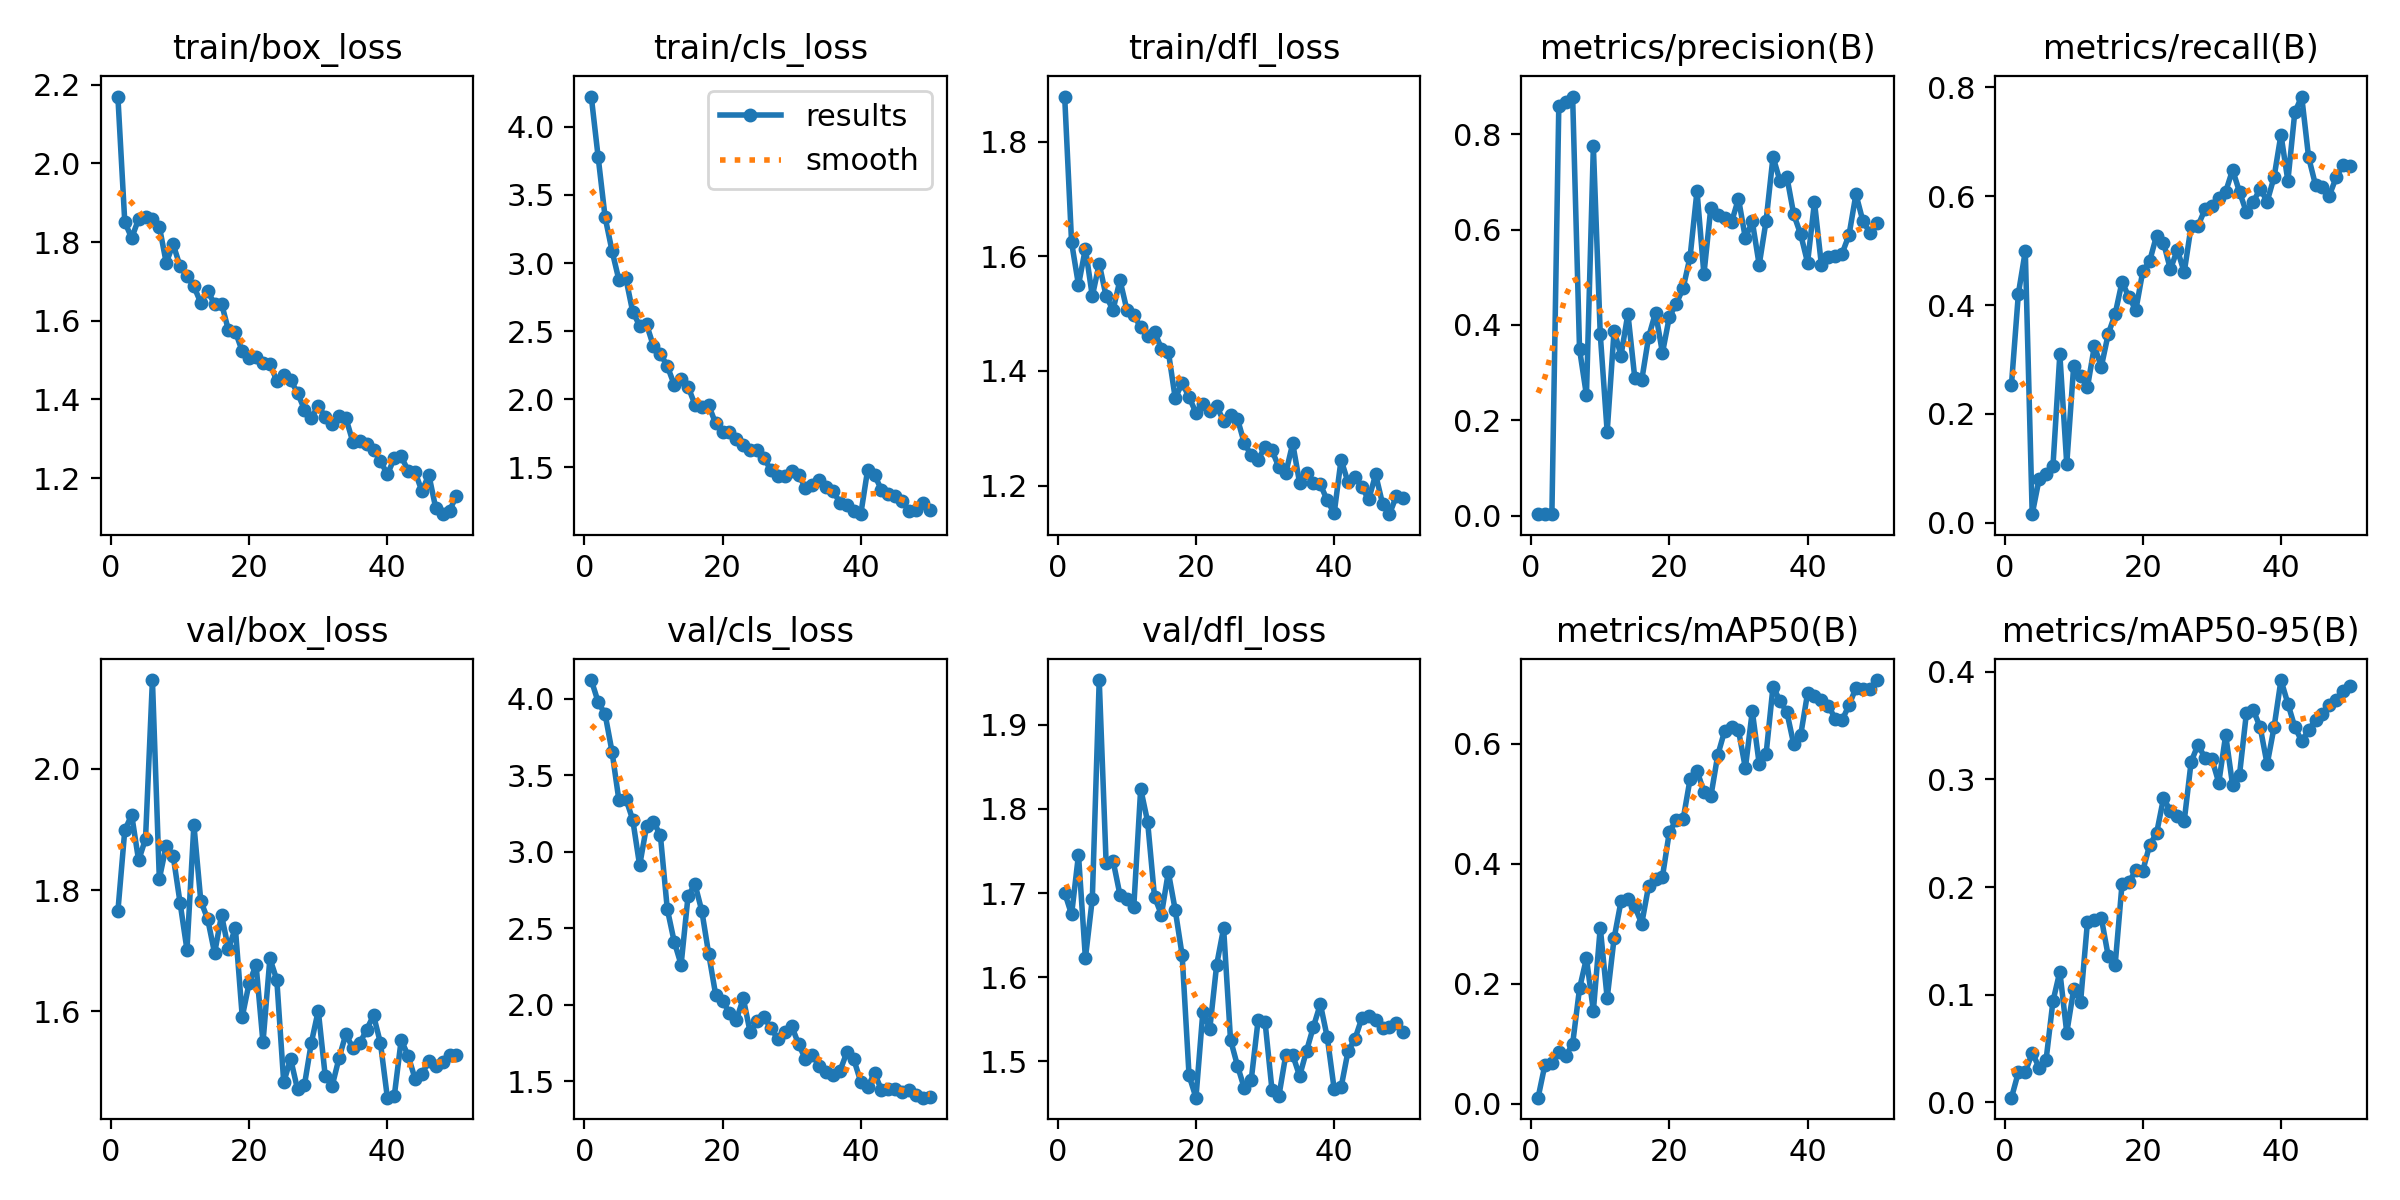

The table this chart was drawn from, first rows:
epoch, time, train/box_loss, train/cls_loss, train/dfl_loss, metrics/precision(B), metrics/recall(B), metrics/mAP50(B), metrics/mAP50-95(B), val/box_loss, val/cls_loss, val/dfl_loss, lr/pg0, lr/pg1, lr/pg2
1, 211.9, 2.17, 4.222, 1.879, 0.00291, 0.2537, 0.01054, 0.00432, 1.765, 4.122, 1.7, 0.000175, 0.000175, 0.000175
2, 390.1, 1.851, 3.776, 1.624, 0.00375, 0.4209, 0.0658, 0.02788, 1.899, 3.978, 1.675, 0.0003553, 0.0003553, 0.0003553
3, 569, 1.81, 3.337, 1.55, 0.00374, 0.4991, 0.06795, 0.02797, 1.924, 3.899, 1.746, 0.0005282, 0.0005282, 0.0005282
4, 749.9, 1.859, 3.09, 1.614, 0.8599, 0.01562, 0.08599, 0.04607, 1.849, 3.655, 1.623, 0.0006937, 0.0006937, 0.0006937
5, 931.9, 1.864, 2.875, 1.531, 0.867, 0.08, 0.07985, 0.0323, 1.884, 3.336, 1.693, 0.0008517, 0.0008517, 0.0008517
6, 1111, 1.858, 2.889, 1.587, 0.8793, 0.09, 0.09997, 0.039, 2.146, 3.347, 1.953, 0.001002, 0.001002, 0.001002
7, 1288, 1.839, 2.641, 1.53, 0.3491, 0.1034, 0.1925, 0.09382, 1.818, 3.209, 1.735, 0.001102, 0.001102, 0.001102
8, 1474, 1.747, 2.541, 1.507, 0.2527, 0.3094, 0.2429, 0.1215, 1.873, 2.91, 1.738, 0.001077, 0.001077, 0.001077
9, 1656, 1.794, 2.55, 1.559, 0.7746, 0.1078, 0.1552, 0.06464, 1.857, 3.167, 1.698, 0.001052, 0.001052, 0.001052
10, 1835, 1.739, 2.389, 1.507, 0.3803, 0.2877, 0.294, 0.1049, 1.779, 3.197, 1.693, 0.001027, 0.001027, 0.001027
11, 2016, 1.713, 2.333, 1.498, 0.1756, 0.2694, 0.1763, 0.09328, 1.701, 3.108, 1.684, 0.001002, 0.001002, 0.001002
12, 2198, 1.687, 2.244, 1.476, 0.3882, 0.2494, 0.2761, 0.1679, 1.908, 2.626, 1.824, 0.0009778, 0.0009778, 0.0009778
13, 2378, 1.646, 2.106, 1.462, 0.3357, 0.3244, 0.3377, 0.1692, 1.782, 2.413, 1.785, 0.000953, 0.000953, 0.000953
14, 2556, 1.676, 2.148, 1.468, 0.4237, 0.2865, 0.3422, 0.1712, 1.752, 2.262, 1.696, 0.0009283, 0.0009283, 0.0009283
15, 2735, 1.642, 2.093, 1.439, 0.288, 0.3467, 0.3291, 0.136, 1.696, 2.708, 1.674, 0.0009035, 0.0009035, 0.0009035
16, 2916, 1.644, 1.961, 1.434, 0.2841, 0.3832, 0.3005, 0.1274, 1.759, 2.79, 1.725, 0.0008787, 0.0008787, 0.0008787
17, 3093, 1.576, 1.94, 1.353, 0.3748, 0.4426, 0.3635, 0.2027, 1.703, 2.612, 1.68, 0.000854, 0.000854, 0.000854
18, 3271, 1.572, 1.955, 1.379, 0.4261, 0.4144, 0.3746, 0.2046, 1.737, 2.331, 1.626, 0.0008293, 0.0008293, 0.0008293
19, 3451, 1.522, 1.822, 1.354, 0.3412, 0.391, 0.3789, 0.2155, 1.591, 2.066, 1.483, 0.0008045, 0.0008045, 0.0008045
20, 3628, 1.505, 1.763, 1.327, 0.4171, 0.4619, 0.4536, 0.215, 1.647, 2.026, 1.457, 0.0007797, 0.0007797, 0.0007797
21, 3804, 1.508, 1.761, 1.342, 0.4442, 0.4808, 0.4729, 0.239, 1.676, 1.947, 1.559, 0.000755, 0.000755, 0.000755
22, 3982, 1.492, 1.706, 1.331, 0.4778, 0.5278, 0.4749, 0.25, 1.549, 1.902, 1.539, 0.0007302, 0.0007302, 0.0007302
23, 4159, 1.49, 1.661, 1.339, 0.5431, 0.5148, 0.5416, 0.2824, 1.687, 2.042, 1.615, 0.0007055, 0.0007055, 0.0007055
24, 4338, 1.448, 1.63, 1.313, 0.6813, 0.4656, 0.5553, 0.2709, 1.652, 1.819, 1.658, 0.0006808, 0.0006808, 0.0006808
25, 4518, 1.462, 1.628, 1.323, 0.5063, 0.5016, 0.5206, 0.2662, 1.483, 1.892, 1.526, 0.000656, 0.000656, 0.000656
26, 4696, 1.449, 1.568, 1.317, 0.646, 0.4603, 0.5124, 0.2614, 1.522, 1.917, 1.495, 0.0006312, 0.0006312, 0.0006312
27, 4875, 1.417, 1.479, 1.274, 0.6297, 0.545, 0.5813, 0.3163, 1.471, 1.849, 1.468, 0.0006065, 0.0006065, 0.0006065
28, 5052, 1.374, 1.438, 1.253, 0.6245, 0.5459, 0.6217, 0.3323, 1.479, 1.774, 1.478, 0.0005818, 0.0005818, 0.0005818
29, 5226, 1.353, 1.438, 1.245, 0.6156, 0.5757, 0.6285, 0.3199, 1.548, 1.819, 1.55, 0.000557, 0.000557, 0.000557
30, 5403, 1.385, 1.47, 1.268, 0.6651, 0.5813, 0.6227, 0.3189, 1.601, 1.861, 1.547, 0.0005322, 0.0005322, 0.0005322
31, 5582, 1.355, 1.445, 1.261, 0.582, 0.5962, 0.5597, 0.2969, 1.494, 1.743, 1.466, 0.0005075, 0.0005075, 0.0005075
32, 5758, 1.339, 1.35, 1.232, 0.6172, 0.6084, 0.6548, 0.3412, 1.477, 1.643, 1.459, 0.0004827, 0.0004827, 0.0004827
33, 5939, 1.359, 1.373, 1.222, 0.5261, 0.6484, 0.5667, 0.2946, 1.523, 1.675, 1.508, 0.000458, 0.000458, 0.000458
34, 6118, 1.353, 1.407, 1.274, 0.6187, 0.6081, 0.5835, 0.3043, 1.563, 1.597, 1.508, 0.0004332, 0.0004332, 0.0004332
35, 6296, 1.292, 1.358, 1.205, 0.7529, 0.5705, 0.6956, 0.3616, 1.539, 1.562, 1.483, 0.0004085, 0.0004085, 0.0004085
36, 6474, 1.294, 1.325, 1.222, 0.7024, 0.59, 0.6719, 0.3644, 1.547, 1.54, 1.512, 0.0003837, 0.0003837, 0.0003837
37, 6652, 1.286, 1.239, 1.204, 0.7113, 0.6138, 0.6532, 0.3482, 1.57, 1.568, 1.541, 0.000359, 0.000359, 0.000359
38, 6829, 1.273, 1.227, 1.202, 0.6319, 0.59, 0.5993, 0.314, 1.593, 1.691, 1.568, 0.0003343, 0.0003343, 0.0003343
39, 7007, 1.244, 1.178, 1.174, 0.5903, 0.635, 0.6144, 0.3484, 1.548, 1.642, 1.529, 0.0003095, 0.0003095, 0.0003095
40, 7183, 1.209, 1.156, 1.152, 0.5308, 0.7132, 0.6845, 0.3923, 1.458, 1.496, 1.467, 0.0002848, 0.0002848, 0.0002848
41, 7358, 1.251, 1.483, 1.245, 0.6578, 0.6281, 0.6797, 0.3704, 1.46, 1.464, 1.469, 0.00026, 0.00026, 0.00026
42, 7533, 1.256, 1.442, 1.206, 0.5262, 0.7541, 0.6737, 0.3486, 1.553, 1.554, 1.512, 0.0002352, 0.0002352, 0.0002352
43, 7710, 1.219, 1.335, 1.216, 0.5431, 0.7832, 0.6639, 0.3356, 1.527, 1.442, 1.527, 0.0002105, 0.0002105, 0.0002105
44, 7885, 1.216, 1.308, 1.197, 0.5451, 0.6716, 0.6421, 0.3458, 1.489, 1.452, 1.551, 0.0001857, 0.0001857, 0.0001857
45, 8061, 1.167, 1.293, 1.176, 0.5498, 0.6206, 0.6399, 0.3552, 1.497, 1.449, 1.554, 0.000161, 0.000161, 0.000161
46, 8237, 1.209, 1.256, 1.22, 0.5889, 0.6174, 0.6645, 0.361, 1.518, 1.429, 1.549, 0.0001363, 0.0001363, 0.0001363
47, 8413, 1.124, 1.176, 1.168, 0.6743, 0.6011, 0.6935, 0.3692, 1.51, 1.445, 1.54, 0.0001115, 0.0001115, 0.0001115
48, 8587, 1.109, 1.187, 1.15, 0.6183, 0.6351, 0.6912, 0.3737, 1.517, 1.413, 1.541, 8.675e-05, 8.675e-05, 8.675e-05
49, 8759, 1.117, 1.241, 1.182, 0.5937, 0.658, 0.6917, 0.3821, 1.528, 1.393, 1.545, 6.2e-05, 6.2e-05, 6.2e-05
50, 8933, 1.156, 1.187, 1.179, 0.6136, 0.6561, 0.7065, 0.3865, 1.528, 1.396, 1.535, 3.725e-05, 3.725e-05, 3.725e-05
